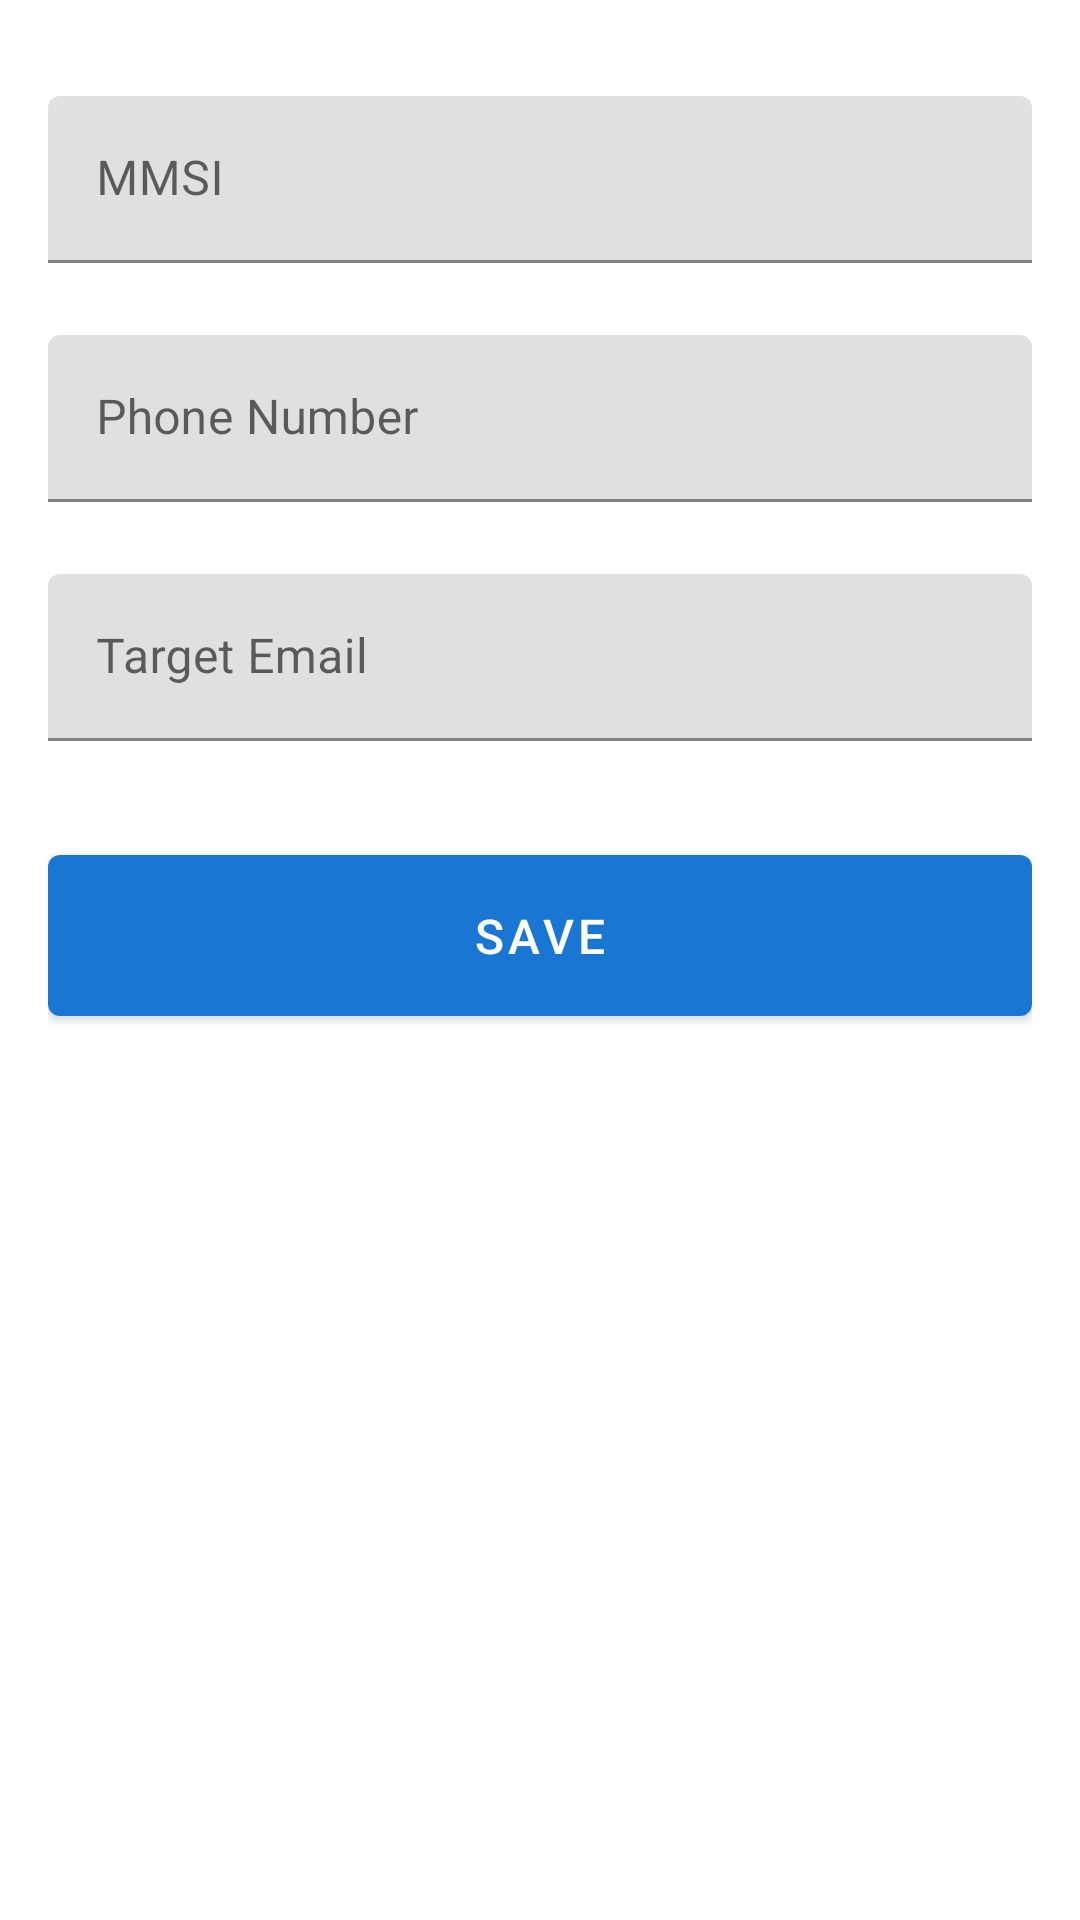

This screen was rendered from an Android layout file. Write that file and the resources it references.
<!-- AndroidManifest.xml: application theme Theme.GPSTracker -->
<!-- res/layout/activity_settings.xml -->
<?xml version="1.0" encoding="utf-8"?>
<ScrollView
    xmlns:android="http://schemas.android.com/apk/res/android"
    xmlns:app="http://schemas.android.com/apk/res-auto"
    android:layout_width="match_parent"
    android:layout_height="match_parent"
    android:fillViewport="true">

    <LinearLayout
        android:layout_width="match_parent"
        android:layout_height="wrap_content"
        android:orientation="vertical"
        android:padding="16dp">

        
        <com.google.android.material.textfield.TextInputLayout
            android:id="@+id/mmsiInputLayout"
            android:layout_width="match_parent"
            android:layout_height="wrap_content"
            android:layout_marginTop="16dp"
            android:hint="@string/mmsi_label"
            app:boxStrokeColor="@color/primary"
            app:hintTextColor="@color/primary">

            <com.google.android.material.textfield.TextInputEditText
                android:id="@+id/mmsiInput"
                android:layout_width="match_parent"
                android:layout_height="wrap_content"
                android:inputType="number"
                android:maxLength="9" />
        </com.google.android.material.textfield.TextInputLayout>

        
        <com.google.android.material.textfield.TextInputLayout
            android:id="@+id/phoneInputLayout"
            android:layout_width="match_parent"
            android:layout_height="wrap_content"
            android:layout_marginTop="24dp"
            android:hint="@string/phone_label"
            app:boxStrokeColor="@color/primary"
            app:hintTextColor="@color/primary">

            <com.google.android.material.textfield.TextInputEditText
                android:id="@+id/phoneInput"
                android:layout_width="match_parent"
                android:layout_height="wrap_content"
                android:inputType="phone" />
        </com.google.android.material.textfield.TextInputLayout>

        
        <com.google.android.material.textfield.TextInputLayout
            android:id="@+id/emailInputLayout"
            android:layout_width="match_parent"
            android:layout_height="wrap_content"
            android:layout_marginTop="24dp"
            android:hint="@string/email_label"
            app:boxStrokeColor="@color/primary"
            app:hintTextColor="@color/primary">

            <com.google.android.material.textfield.TextInputEditText
                android:id="@+id/emailInput"
                android:layout_width="match_parent"
                android:layout_height="wrap_content"
                android:inputType="textEmailAddress" />
        </com.google.android.material.textfield.TextInputLayout>

        
        <com.google.android.material.button.MaterialButton
            android:id="@+id/saveButton"
            android:layout_width="match_parent"
            android:layout_height="wrap_content"
            android:text="@string/save_button"
            android:textSize="16sp"
            android:paddingVertical="16dp"
            android:layout_marginTop="32dp" />

    </LinearLayout>
</ScrollView>
<!-- resources referenced by this layout -->
<resources>
  <color name="primary">#1976D2</color>
  <string name="email_label">Target Email</string>
  <string name="mmsi_label">MMSI</string>
  <string name="phone_label">Phone Number</string>
  <string name="save_button">SAVE</string>
  <style name="Theme.GPSTracker" parent="Theme.MaterialComponents.DayNight.DarkActionBar">
          
          <item name="colorPrimary">@color/primary</item>
          <item name="colorPrimaryVariant">@color/primary_dark</item>
          <item name="colorOnPrimary">@color/white</item>
          
          <item name="colorSecondary">@color/accent</item>
          <item name="colorSecondaryVariant">@color/accent_dark</item>
          <item name="colorOnSecondary">@color/black</item>
          
          <item name="android:statusBarColor">@color/primary_dark</item>
      </style>
  <color name="primary_dark">#1565C0</color>
  <color name="white">#FFFFFF</color>
  <color name="accent">#FFC107</color>
  <color name="accent_dark">#FFA000</color>
  <color name="black">#000000</color>
</resources>
